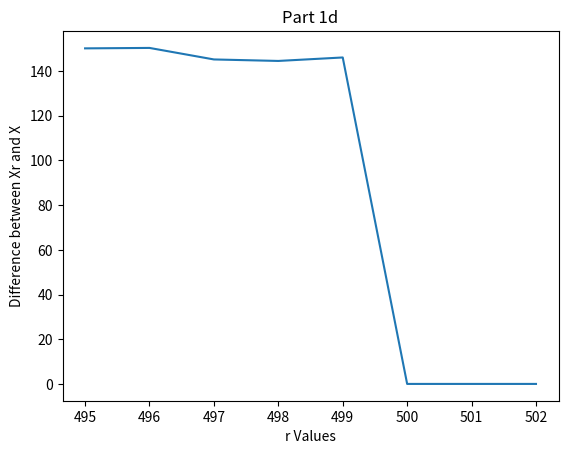

Reproduce this figure in Python.
#graph7.py
import matplotlib.pyplot as plt

plt.plot([495, 496, 497, 498, 499, 500, 501, 502], [150.15047545472021, 150.34891085426028, 145.19241767345528, 144.52323804577583, 146.07695037433859, 7.9940110124450757e-06, 3.2805797786363942e-06, 6.2710012397475783e-06])
plt.ylabel('Difference between Xr and X')
plt.xlabel('r Values')
plt.title('Part 1d')
plt.show()